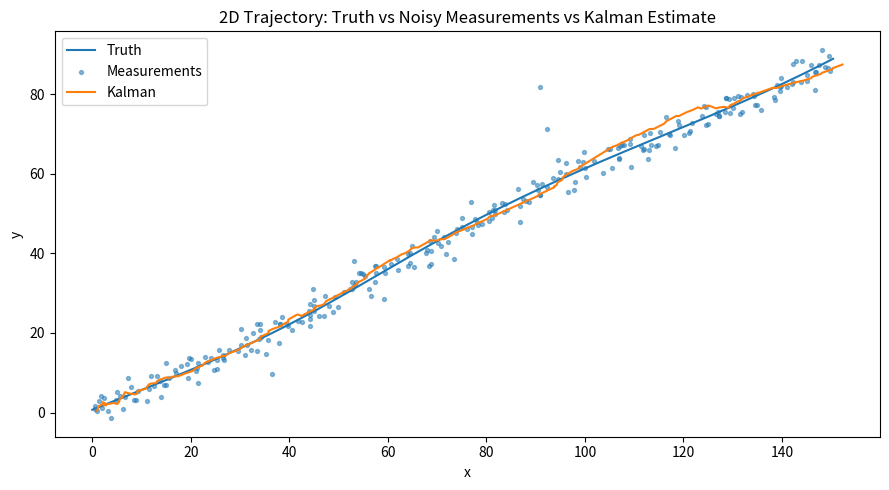
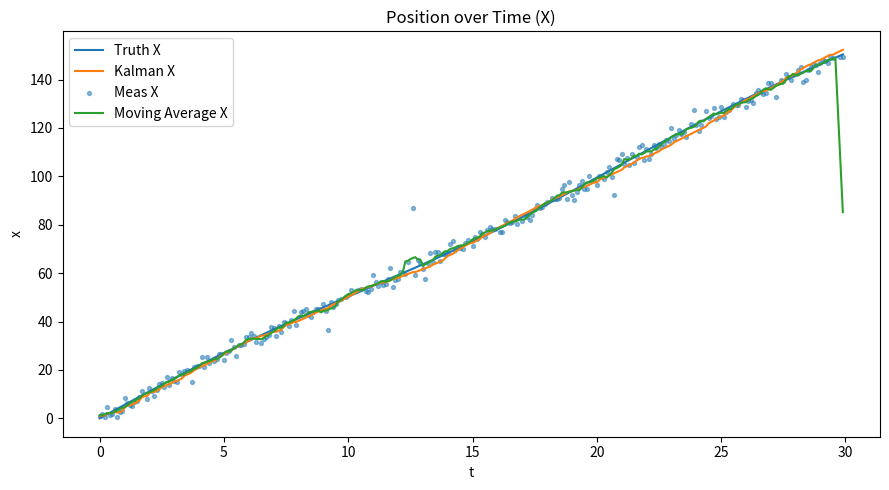
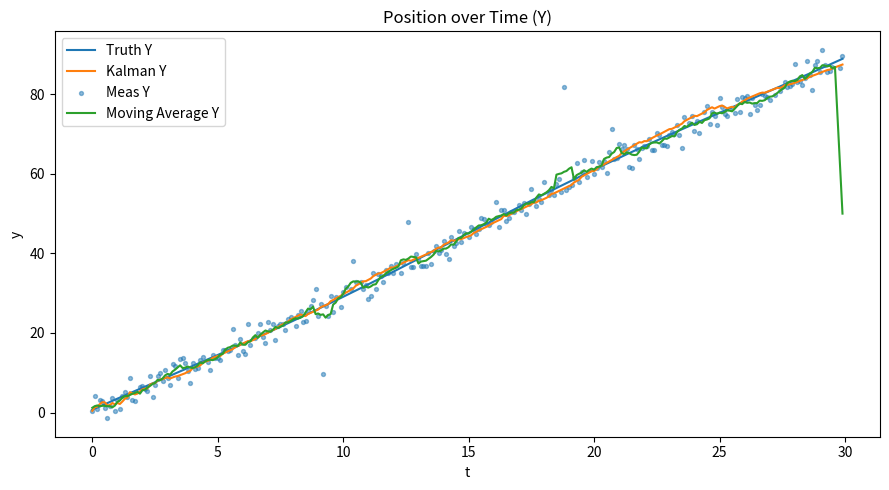
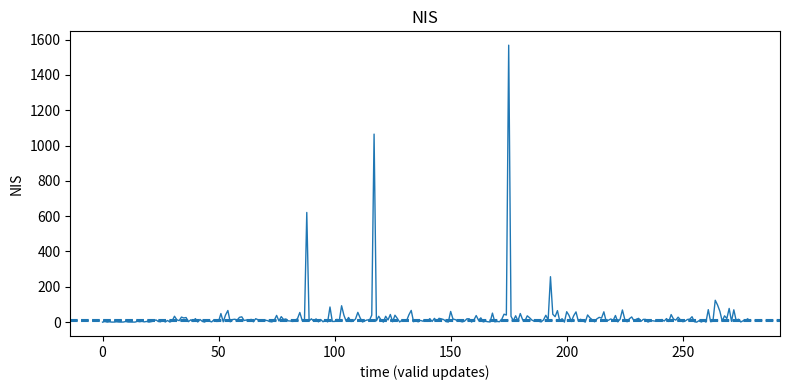

Reproduce these figures in Python, in order.
# Kalman Filter

import numpy as np
import matplotlib.pyplot as plt
from dataclasses import dataclass

np.random.seed(42)

'''
1. We must simulate a ground truth 2D trajectory and noisy position measurements
2. Derive and implement a discrete kalman filter for a constant velocity
3. Evaluate accuracy versus a baseline (like a moving average using RMSE)
4. Validate statistical assumptions using innovation or residual tests
5. Stretch to handle missing measurements and occasional outliers robustly

Learning goals:
1. Discrete time kinematics
2. state space modelling
3. Matrix calculus lite (Building A, B, H, Q, and R)
4. Probabilistic reasoning (Gaussians, covariance, innovations)
5. Practical tuning and diagnostics


Steps:
1) Simulation utilities
2) Kalman Filter
3) Baseline: moving average
4) Experiment
5) Metrics
6) Consistency via NIS (innovations)
7) Visualizations
'''

# -----------------------
# 1) Simulation utilities
# -----------------------

@dataclass
class SimConfig:
    dt: float = 0.1
    n_steps: int = 300
    q: float = 0.5 # process noise spectral density
    sigma_meas: float = 2.0 # measurement noise std (pixel/meters)
    miss_rate: float = 0.05 # probability a measurement is missing
    outlier_rate: float = 0.03 # probability a measurement is an outlier
    outlier_std: float = 15.0 # outlier scale

def simulate_truth(cfg: SimConfig):
    t = np.arange(cfg.n_steps) * cfg.dt

    # smooth-ish 2D trajectory with gentle turns
    x = 5 * t + 2*np.sin(0.3*t)
    y = 3 * t + 1*np.cos(0.27*t + 0.8)

    # take the numerical derivative of x wrt time, where time steps are evenly spaced by dt.
    vx = np.gradient(x, cfg.dt) 
    vy = np.gradient(y, cfg.dt)

    X = np.vstack([x, vx, y, vy]).T # shape (n, 4)
    return t, X

def simulate_measurements(X, cfg: SimConfig):
    n = X.shape[0]
    z = X[:, [0, 2]] # true positions (x, y)
    meas = z + np.random.normal(0, cfg.sigma_meas, size=z.shape)

    # random missing
    '''
    mask is a boolean array (T/F values) used to mark which measurements exist and which don't.
    Put NaN at the positions where mask was False.
    '''
    mask = np.random.rand(n) > cfg.miss_rate
    meas[~mask] = np.nan

    # random outliers
    outliers = np.random.rand(n) < cfg.outlier_rate
    noise_out = np.random.normal(0, cfg.outlier_std, size=(n, 2))
    meas[outliers & mask] += noise_out[outliers & mask]

    return meas, mask

# -----------------------
# 2) Kalman Filter
# -----------------------

@dataclass
class KFConfig:
    dt: float # time step between consecutive states
    q: float # process noise intensity
    sigma_meas: float # sd of the measurement noise

def kf_matrices(cfg: KFConfig):
    '''
    This function takes that config and builds the four core matrices of a linear KF.
    A: state transition matrix
    Q: process noise covariance
    H: observation matrix
    R: measurement noise covariance

    state vector: x_k = [x vx y vy]
    for constant velocity with step dt:
    x_k+1 = x_k + v.dt
    v_k+1 =
    '''
    dt = cfg.dt
    A = np.array([
        [1, dt, 0, 0],
        [0, 1, 0, 0],
        [0, 0, 1, dt],
        [0, 0, 0, 1]
    ], dtype=float)

    # Process noise fort constant-velocity (block diag of 1D form)
    q = cfg.q
    Q1 = q * np.array([[dt**4/4, dt**3/2],
                       [dt**3/2, dt**2]])
    Q = np.zeros((4, 4))
    Q[0:2, 0:2] = Q1
    Q[2:4, 2:4] = Q1

    H = np.array([
        [1, 0, 0, 0],
        [0, 0, 1, 0]
    ], dtype=float)

    R = (cfg.sigma_meas**2) * np.eye(2)
    return A, Q, H, R

class KalmanFilterCV2D:
    def __init__(self, kf_cfg: KFConfig):
        self.A, self.Q, self.H, self.R = kf_matrices(kf_cfg)
        self.I = np.eye(4)
        self.x = None
        self.P = None

    def init(self, z0, sigma0_pos=0.5, sigma0_vel=5.0):
        # initialize from first measurement (or zero if missing)
        if np.any(np.isnan(z0)):
            self.x = np.array([0, 0, 0, 0], dtype=float)
        else:
            self.x = np.array([z0[0], 0, z0[1], 0], dtype=float)
        self.P = np.diag([sigma0_pos**2, sigma0_vel**2,
                          sigma0_pos**2, sigma0_vel**2])

    def predict(self):
        # @ is matrix multiplication
        x_pred = self.A @ self.x
        P_pred = self.A @ self.P @ self.A.T + self.Q
        self.x, self.P = x_pred, P_pred
        return x_pred, P_pred

    def update(self, z):
        if np.any(np.isnan(z)):
            # no measurement - skip update
            return self.x, self.P, None, None
        
        # outlier gating with Mahalanobis distance (simple robustification)
        y = z - (self.H @ self.x)
        S = self.H @ self.P @ self.H.T @ self.R
        d2 = y.T @ np.linalg.inv(S) @ y # NIS (chi^2 with 2 dof)

        # if too large, treat as missing (gate)
        # Threshold ~ 9.21 for Chi^2 with dof=2 at 99% (tunable)
        if d2 > 9.21:
            return self.x, self.P, y, S
        
        # update and return
        K = self.P @ self.H.T @ np.linalg.inv(S)
        self.x = self.x + K@y
        self.P = (self.I - K@self.H) @ self.P
        return self.x, self.P, y, S

# -----------------------
# 3) Baseline: moving average
# -----------------------
def moving_average_positions(meas, window=5):
    out = np.copy(meas)
    for d in range(2):
        series = meas[:, d]
        # forward-fill NaNs for baseline simplicity
        valid = np.where(~np.isnan(series))[0]
        if len(valid) == 0:
            continue
        last = series[valid[0]]
        filled = []
        j = 0
        for i in range(len(series)):
            if j < len(valid) and i == valid[j]:
                last = series[i]
                j += 1
            filled.append(last)
        arr = np.array(filled, dtype=float)
        # moving average (casual)
        kernel = np.ones(window) / window
        arr_ma = np.convolve(arr, kernel, mode='same')
        out[:, d] = arr_ma
    return out

# -----------------------
# 4) Experiment
# -----------------------
cfg = SimConfig()
t, X_true = simulate_truth(cfg)
Z_meas, mask = simulate_measurements(X_true, cfg)

kf_cfg = KFConfig(dt=cfg.dt, q=cfg.q, sigma_meas=cfg.sigma_meas)
kf = KalmanFilterCV2D(kf_cfg)
kf.init(Z_meas[0])

X_est, P_est, innov, S_list = [], [], [], []

for k in range(len(t)):
    kf.predict()
    xk, Pk, yk, Sk = kf.update(Z_meas[k])
    X_est.append(kf.x.copy())
    P_est.append(kf.P.copy())
    innov.append(yk if yk is not None else np.array([np.nan, np.nan]))
    S_list.append(Sk)

X_est = np.array(X_est) # (n, 4)
innov = np.array(innov) # (n, 2)

# Baseline
Z_ma = moving_average_positions(Z_meas, window=7)


# -----------------------
# 5) Metrics
# -----------------------
def rmse(a, b):
    return np.sqrt(np.nanmean((a - b)**2))

rmse_meas_x = rmse(Z_meas[:,0], X_true[:,0])
rmse_meas_y = rmse(Z_meas[:,1], X_true[:,2])

rmse_kf_x = rmse(X_est[:,0], X_true[:,0])
rmse_kf_y = rmse(X_est[:,2], X_true[:,2])

rmse_ma_x = rmse(Z_ma[:,0], X_true[:,0])
rmse_ma_y = rmse(Z_ma[:,1], X_true[:,2])

print("RMSE (position X): Meas = %.2f | MA = %.2f | KF = %.2f" % (rmse_meas_x, rmse_ma_x, rmse_kf_x))
print("RMSE (position Y): Meas = %.2f | MA = %.2f | KF = %.2f" % (rmse_meas_y, rmse_ma_y, rmse_kf_y))


# -----------------------
# 6) NIS
# -----------------------
'''
NIS: Normalized Innovation Squared
The filter's assumption about noise match reality.
NIS checks whether the actual innovations (errors) behave the way they should under those assumptions.
If NIS is wrong that means your filter is lying to itself and your tuning is trash. 
'''
nis = []
for yk, Sk in zip(innov, S_list):
    if (yk is None) or (Sk is None) or np.any(np.isnan(yk)):
        continue
    val = yk.T @ np.linalg.inv(Sk) @ yk
    nis.append(val)
nis = np.array(nis)
print("NIS mean (should be ~ dof=2): %.2f" % np.nanmean(nis))


# -----------------------
# 7) Plots
# -----------------------
plt.figure(figsize=(9,5))
plt.title("2D Trajectory: Truth vs Noisy Measurements vs Kalman Estimate")
plt.plot(X_true[:,0], X_true[:,2], label="Truth")
plt.scatter(Z_meas[:,0], Z_meas[:,1], s=8, alpha=0.5, label="Measurements")
plt.plot(X_est[:,0], X_est[:,2], label="Kalman")
plt.legend()
plt.xlabel("x")
plt.ylabel("y")
plt.tight_layout()
plt.show()

plt.figure(figsize=(9,5))
plt.title("Position over Time (X)")
plt.plot(t, X_true[:,0], label='Truth X')
plt.plot(t, X_est[:,0], label='Kalman X')
plt.scatter(t, Z_meas[:,0], s=8, alpha=0.5, label='Meas X')
plt.plot(t, Z_ma[:,0], label="Moving Average X")
plt.legend()
plt.xlabel("t")
plt.ylabel("x")
plt.tight_layout()
plt.show()

plt.figure(figsize=(9,5))
plt.title("Position over Time (Y)")
plt.plot(t, X_true[:,2], label='Truth Y')
plt.plot(t, X_est[:,2], label='Kalman Y')
plt.scatter(t, Z_meas[:,1], s=8, alpha=0.5, label='Meas Y')
plt.plot(t, Z_ma[:,1], label="Moving Average Y")
plt.legend()
plt.xlabel("t")
plt.ylabel("y")
plt.tight_layout()
plt.show()

plt.figure(figsize=(8,4))
plt.title("NIS")
plt.plot(nis, linewidth=1)
plt.axhline(5.99, linestyle="--") # ~95% quantile for chi2 (df=2)
plt.axhline(9.21, linestyle="--") # ~99% quantile
plt.ylabel("NIS"); plt.xlabel("time (valid updates)")
plt.tight_layout()
plt.show()